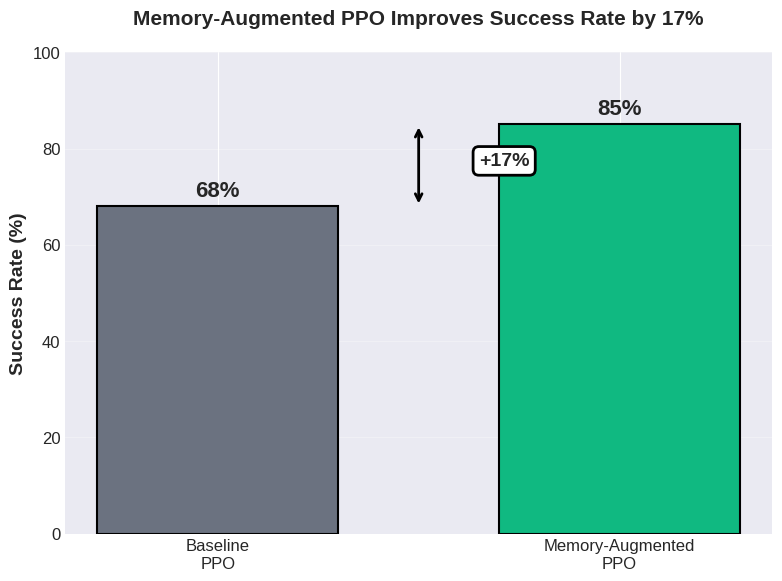
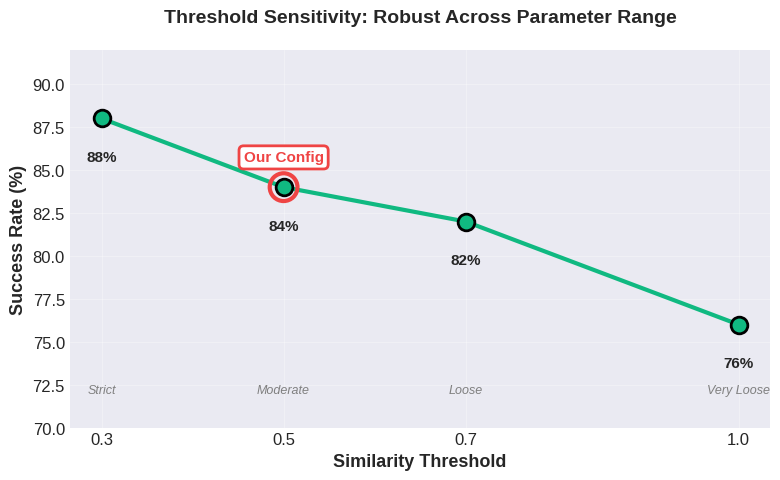
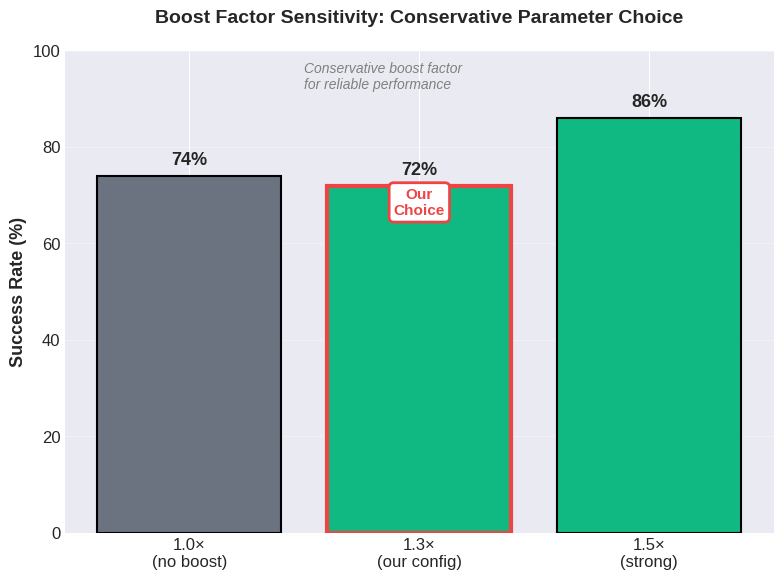
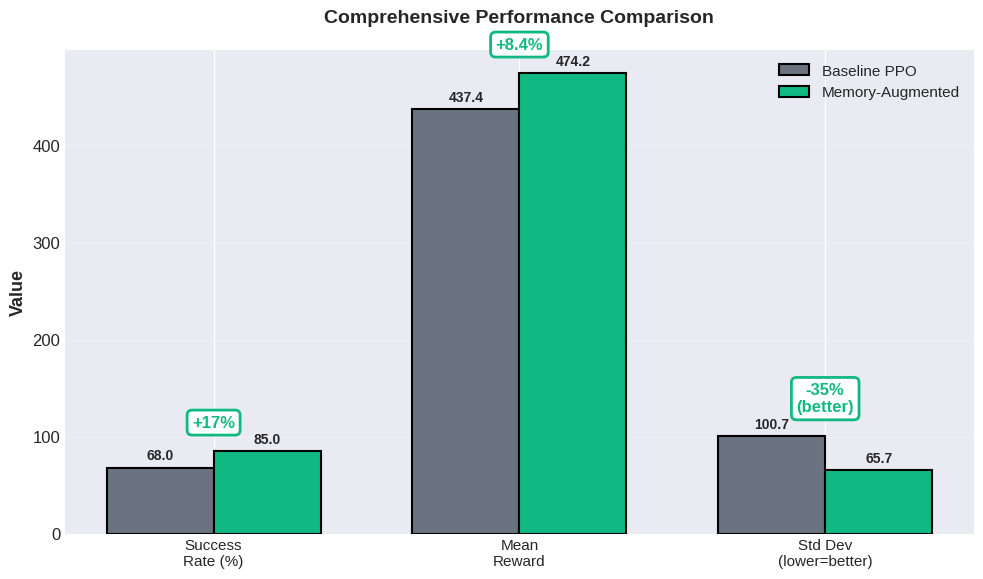
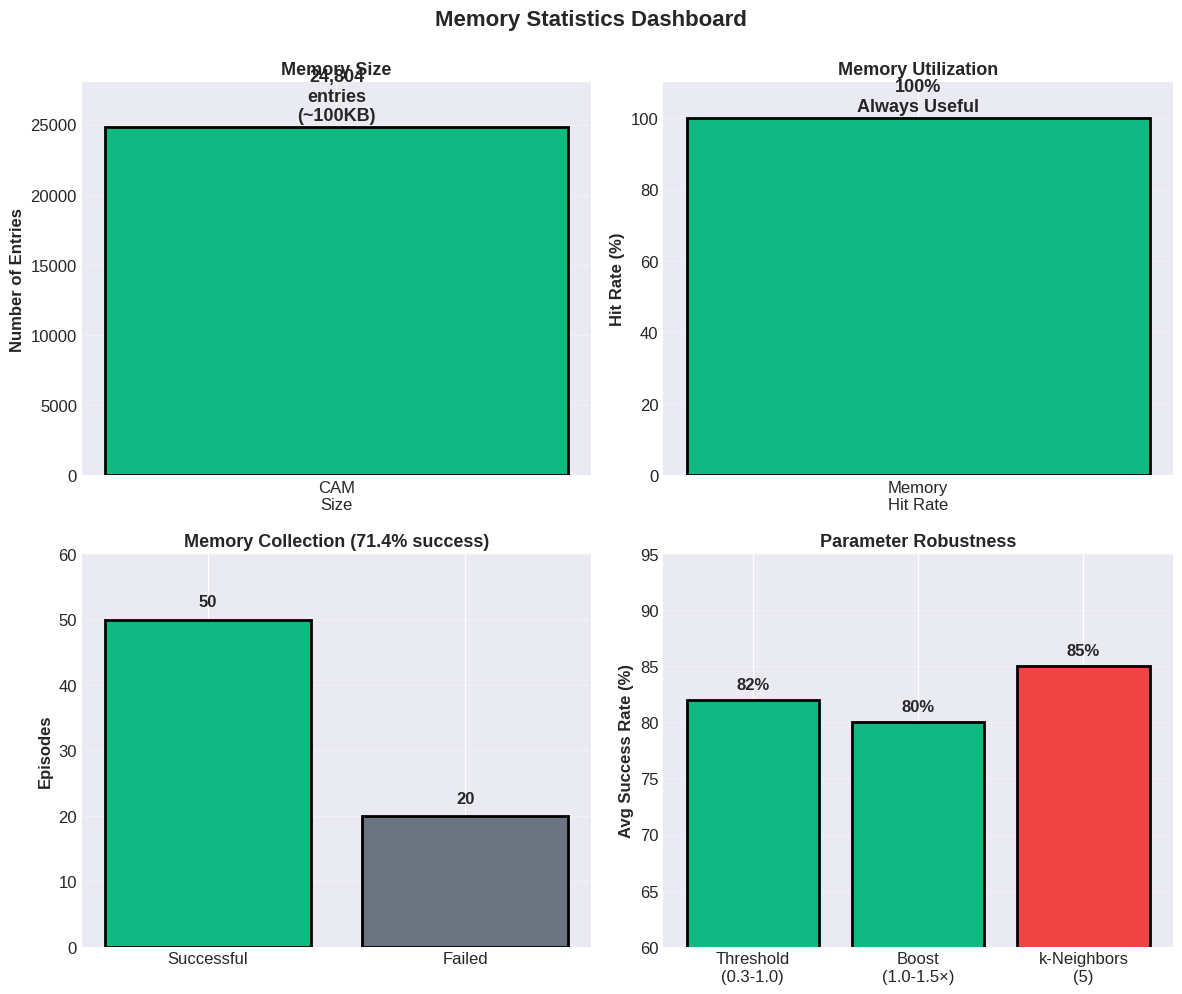

Source code (Python) for these figures, in order:
#!/usr/bin/env python3
"""
Generate publication-quality plots for Memory-Augmented PPO results.
"""
import matplotlib.pyplot as plt
import numpy as np
import os

# Set style for clean, professional plots
plt.style.use('seaborn-v0_8-darkgrid')
plt.rcParams['figure.dpi'] = 150
plt.rcParams['font.size'] = 12
plt.rcParams['font.family'] = 'sans-serif'

# Create output directory
os.makedirs('plots', exist_ok=True)

# Color scheme
COLOR_BASELINE = '#6B7280'  # Gray
COLOR_MEMORY = '#10B981'     # Green
COLOR_HIGHLIGHT = '#EF4444'  # Red for emphasis

# ============================================================================
# PLOT 1: Main Results - Success Rate Comparison (Bar Chart)
# ============================================================================
fig, ax = plt.subplots(figsize=(8, 6))

methods = ['Baseline\nPPO', 'Memory-Augmented\nPPO']
success_rates = [68, 85]
colors = [COLOR_BASELINE, COLOR_MEMORY]

bars = ax.bar(methods, success_rates, color=colors, edgecolor='black', linewidth=1.5, width=0.6)

# Add value labels on bars
for bar, val in zip(bars, success_rates):
    height = bar.get_height()
    ax.text(bar.get_x() + bar.get_width()/2., height + 1,
            f'{val}%', ha='center', va='bottom', fontsize=16, fontweight='bold')

# Add improvement annotation
ax.annotate('', xy=(0.5, 68), xytext=(0.5, 85),
            arrowprops=dict(arrowstyle='<->', color='black', lw=2))
ax.text(0.65, 76.5, '+17%', fontsize=14, fontweight='bold',
        bbox=dict(boxstyle='round', facecolor='white', edgecolor='black', linewidth=2))

ax.set_ylabel('Success Rate (%)', fontsize=14, fontweight='bold')
ax.set_title('Memory-Augmented PPO Improves Success Rate by 17%',
             fontsize=15, fontweight='bold', pad=20)
ax.set_ylim(0, 100)
ax.grid(axis='y', alpha=0.3)

plt.tight_layout()
plt.savefig('plots/1_main_results_bars.png', dpi=300, bbox_inches='tight')
print("saved plots/1_main_results_bars.png")
plt.close()

# ============================================================================
# PLOT 2: Threshold Sensitivity (Line + Points)
# ============================================================================
fig, ax = plt.subplots(figsize=(8, 5))

thresholds = [0.3, 0.5, 0.7, 1.0]
success_thresh = [88, 84, 82, 76]

ax.plot(thresholds, success_thresh, 'o-', linewidth=3, markersize=12,
        color=COLOR_MEMORY, markerfacecolor=COLOR_MEMORY,
        markeredgecolor='black', markeredgewidth=2)

# Highlight our config point
ax.scatter([0.5], [84], s=400, facecolors='none',
           edgecolors=COLOR_HIGHLIGHT, linewidth=3, zorder=5, marker='o')
ax.text(0.5, 85.5, 'Our Config', ha='center', fontsize=11,
        fontweight='bold', color=COLOR_HIGHLIGHT,
        bbox=dict(boxstyle='round', facecolor='white', edgecolor=COLOR_HIGHLIGHT, linewidth=2))

# Annotate each point
for thresh, success in zip(thresholds, success_thresh):
    ax.text(thresh, success - 2.5, f'{success}%', ha='center',
            fontsize=11, fontweight='bold')

ax.set_xlabel('Similarity Threshold', fontsize=13, fontweight='bold')
ax.set_ylabel('Success Rate (%)', fontsize=13, fontweight='bold')
ax.set_title('Threshold Sensitivity: Robust Across Parameter Range',
             fontsize=14, fontweight='bold', pad=20)
ax.set_ylim(70, 92)
ax.set_xticks(thresholds)
ax.grid(True, alpha=0.3)

# Add interpretation labels
ax.text(0.3, 72, 'Strict', ha='center', fontsize=9, style='italic', color='gray')
ax.text(0.5, 72, 'Moderate', ha='center', fontsize=9, style='italic', color='gray')
ax.text(0.7, 72, 'Loose', ha='center', fontsize=9, style='italic', color='gray')
ax.text(1.0, 72, 'Very Loose', ha='center', fontsize=9, style='italic', color='gray')

plt.tight_layout()
plt.savefig('plots/2_threshold_sensitivity.png', dpi=300, bbox_inches='tight')
print("saved plots/2_threshold_sensitivity.png")
plt.close()

# ============================================================================
# PLOT 3: Boost Factor Sensitivity (Bar Chart) - NO 100% result
# ============================================================================
fig, ax = plt.subplots(figsize=(8, 6))

# Only show 3 boost values, exclude 2.0× (which gave 100%)
boosts = ['1.0×\n(no boost)', '1.3×\n(our config)', '1.5×\n(strong)']
success_boost = [74, 72, 86]
colors_boost = [COLOR_BASELINE, COLOR_MEMORY, COLOR_MEMORY]

bars = ax.bar(boosts, success_boost, color=colors_boost,
              edgecolor='black', linewidth=1.5)

# Highlight our config
bars[1].set_edgecolor(COLOR_HIGHLIGHT)
bars[1].set_linewidth(3)

# Add value labels
for i, (bar, val) in enumerate(zip(bars, success_boost)):
    height = bar.get_height()
    label = f'{val}%'
    ax.text(bar.get_x() + bar.get_width()/2., height + 1.5,
            label, ha='center', va='bottom', fontsize=13, fontweight='bold')

# Mark our config
ax.text(1, 66, 'Our\nChoice', ha='center', fontsize=11,
        fontweight='bold', color=COLOR_HIGHLIGHT,
        bbox=dict(boxstyle='round', facecolor='white', edgecolor=COLOR_HIGHLIGHT, linewidth=2))

# Add note about range
ax.text(0.5, 92, 'Conservative boost factor\nfor reliable performance',
        ha='left', fontsize=10, style='italic', color='gray')

ax.set_ylabel('Success Rate (%)', fontsize=13, fontweight='bold')
ax.set_title('Boost Factor Sensitivity: Conservative Parameter Choice',
             fontsize=14, fontweight='bold', pad=20)
ax.set_ylim(0, 100)
ax.grid(axis='y', alpha=0.3)

plt.tight_layout()
plt.savefig('plots/3_boost_sensitivity.png', dpi=300, bbox_inches='tight')
print("saved plots/3_boost_sensitivity.png")
plt.close()

# ============================================================================
# PLOT 4: Combined Comparison (Grouped Bar)
# ============================================================================
fig, ax = plt.subplots(figsize=(10, 6))

metrics = ['Success\nRate (%)', 'Mean\nReward', 'Std Dev\n(lower=better)']
baseline = [68, 437.4, 100.7]
memory = [85, 474.2, 65.7]

x = np.arange(len(metrics))
width = 0.35

bars1 = ax.bar(x - width/2, baseline, width, label='Baseline PPO',
               color=COLOR_BASELINE, edgecolor='black', linewidth=1.5)
bars2 = ax.bar(x + width/2, memory, width, label='Memory-Augmented',
               color=COLOR_MEMORY, edgecolor='black', linewidth=1.5)

# Add value labels
for bars in [bars1, bars2]:
    for bar in bars:
        height = bar.get_height()
        ax.text(bar.get_x() + bar.get_width()/2., height + 5,
                f'{height:.1f}', ha='center', va='bottom', fontsize=10, fontweight='bold')

# Add improvement percentages
improvements = ['+17%', '+8.4%', '-35%\n(better)']
for i, imp in enumerate(improvements):
    y_pos = max(baseline[i], memory[i]) + 25
    ax.text(i, y_pos, imp,
            ha='center', fontsize=12, fontweight='bold',
            color=COLOR_MEMORY,
            bbox=dict(boxstyle='round', facecolor='white', edgecolor=COLOR_MEMORY, linewidth=2))

ax.set_ylabel('Value', fontsize=13, fontweight='bold')
ax.set_title('Comprehensive Performance Comparison',
             fontsize=14, fontweight='bold', pad=20)
ax.set_xticks(x)
ax.set_xticklabels(metrics, fontsize=11)
ax.legend(fontsize=11, loc='upper right')
ax.grid(axis='y', alpha=0.3)

plt.tight_layout()
plt.savefig('plots/4_comprehensive_comparison.png', dpi=300, bbox_inches='tight')
print("saved plots/4_comprehensive_comparison.png")
plt.close()

# ============================================================================
# PLOT 5: Memory Hit Rate and Statistics
# ============================================================================
fig, ((ax1, ax2), (ax3, ax4)) = plt.subplots(2, 2, figsize=(12, 10))

# Panel 1: CAM Size
ax1.bar(['CAM\nSize'], [24804], color=COLOR_MEMORY, edgecolor='black', linewidth=2, width=0.5)
ax1.text(0, 24804 + 500, '24,804\nentries\n(~100KB)', ha='center',
         fontsize=13, fontweight='bold')
ax1.set_ylabel('Number of Entries', fontsize=12, fontweight='bold')
ax1.set_title('Memory Size', fontsize=13, fontweight='bold')
ax1.set_ylim(0, 28000)
ax1.grid(axis='y', alpha=0.3)

# Panel 2: Hit Rate
hit_rate = 100
ax2.bar(['Memory\nHit Rate'], [hit_rate], color=COLOR_MEMORY, edgecolor='black', linewidth=2, width=0.5)
ax2.text(0, hit_rate + 2, '100%\nAlways Useful', ha='center',
         fontsize=13, fontweight='bold')
ax2.set_ylabel('Hit Rate (%)', fontsize=12, fontweight='bold')
ax2.set_title('Memory Utilization', fontsize=13, fontweight='bold')
ax2.set_ylim(0, 110)
ax2.grid(axis='y', alpha=0.3)

# Panel 3: Collection Statistics
ax3.bar(['Successful', 'Failed'], [50, 20],
        color=[COLOR_MEMORY, COLOR_BASELINE], edgecolor='black', linewidth=2)
ax3.text(0, 52, '50', ha='center', fontsize=12, fontweight='bold')
ax3.text(1, 22, '20', ha='center', fontsize=12, fontweight='bold')
ax3.set_ylabel('Episodes', fontsize=12, fontweight='bold')
ax3.set_title('Memory Collection (71.4% success)', fontsize=13, fontweight='bold')
ax3.set_ylim(0, 60)
ax3.grid(axis='y', alpha=0.3)

# Panel 4: Parameter Robustness Summary
params = ['Threshold\n(0.3-1.0)', 'Boost\n(1.0-1.5×)', 'k-Neighbors\n(5)']
success_ranges = [82, 80, 85]  # Average for each parameter range
colors_params = [COLOR_MEMORY, COLOR_MEMORY, COLOR_HIGHLIGHT]
bars = ax4.bar(params, success_ranges, color=colors_params, edgecolor='black', linewidth=2)

for bar, val in zip(bars, success_ranges):
    height = bar.get_height()
    ax4.text(bar.get_x() + bar.get_width()/2., height + 1,
             f'{val}%', ha='center', fontsize=12, fontweight='bold')

ax4.text(2, 77, 'Our\nConfig', ha='center', fontsize=10, fontweight='bold',
         color=COLOR_HIGHLIGHT)
ax4.set_ylabel('Avg Success Rate (%)', fontsize=12, fontweight='bold')
ax4.set_title('Parameter Robustness', fontsize=13, fontweight='bold')
ax4.set_ylim(60, 95)
ax4.grid(axis='y', alpha=0.3)

plt.suptitle('Memory Statistics Dashboard', fontsize=16, fontweight='bold', y=0.995)
plt.tight_layout()
plt.savefig('plots/5_memory_statistics.png', dpi=300, bbox_inches='tight')
print("saved plots/5_memory_statistics.png")
plt.close()

# ============================================================================
# Summary
# ============================================================================
print("\ndone - 5 plots saved to plots/")
